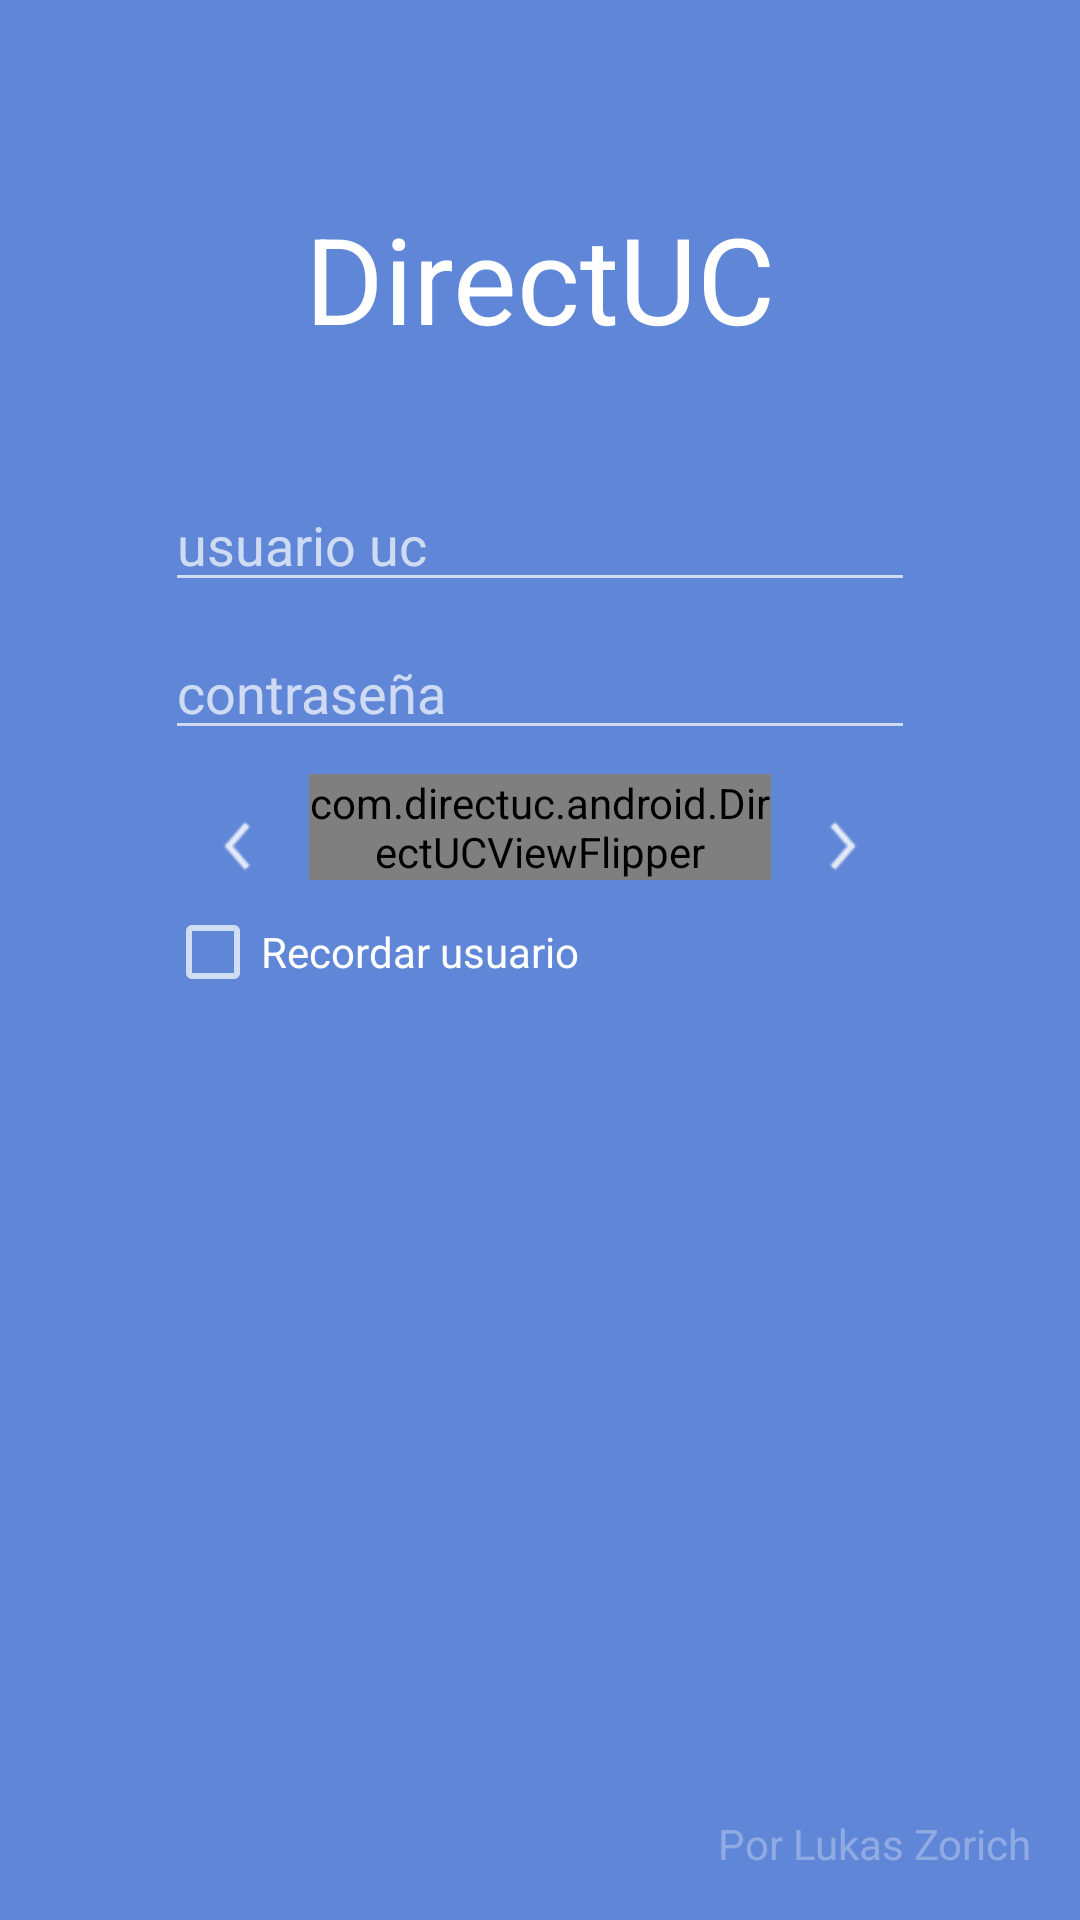

Reconstruct the res/layout file that produces this screen, plus the resources it refers to.
<!-- AndroidManifest.xml: application theme Theme.AppCompat -->
<!-- res/layout/activity_login.xml -->
<RelativeLayout xmlns:android="http://schemas.android.com/apk/res/android"
    xmlns:tools="http://schemas.android.com/tools"
    android:id="@+id/container"
    android:layout_width="match_parent"
    android:layout_height="match_parent"
    android:background="@color/color_fondo"
    android:padding="16dp"
    tools:context="com.directuc.android.com.directuc.android.views.InitActivity"
    tools:ignore="MergeRootFrame" >

    <EditText
        android:id="@+id/editText_loginActivity_usuario_uc"
        android:layout_width="250dp"
        android:layout_height="wrap_content"
        android:hint="usuario uc"
        android:inputType="textPersonName"
        android:layout_centerVertical="true"
        android:layout_centerHorizontal="true"
        android:layout_below="@+id/LoginActivity_textView_title"
        android:layout_marginTop="40dp"/>

    <EditText
        android:id="@+id/editText_loginActivity_passwrod"
        android:layout_width="wrap_content"
        android:layout_height="wrap_content"
        android:layout_alignLeft="@+id/editText_loginActivity_usuario_uc"
        android:layout_alignRight="@+id/editText_loginActivity_usuario_uc"
        android:layout_below="@+id/editText_loginActivity_usuario_uc"
        android:layout_marginTop="8dp"
        android:hint="contraseña"
        android:inputType="textPassword" />

    <TextView
        android:id="@+id/LoginActivity_textView_title"
        android:layout_width="wrap_content"
        android:layout_height="wrap_content"
        android:layout_centerHorizontal="true"
        android:text="DirectUC"
        android:textAppearance="?android:attr/textAppearanceLarge"
        android:textSize="40sp"
        android:textColor="@color/color_blanco"
        android:layout_marginTop="50dp"/>
    
    <CheckBox
        android:id="@+id/checkBox_Recordar"
        android:layout_width="wrap_content"
        android:layout_height="wrap_content"
        android:text="Recordar usuario"
        android:layout_below="@+id/viewFlipper_login"
        android:layout_alignLeft="@+id/imageButton_prev"
        android:layout_alignStart="@+id/viewFlipper_login"
        android:layout_marginTop="@dimen/EspacioEntreElem"/>

    <TextView
        android:id="@+id/textView_loginActivity_author_name"
        android:layout_width="wrap_content"
        android:layout_height="wrap_content"
        android:layout_alignParentBottom="true"
        android:layout_alignParentRight="true"
        android:text="@string/footer"
        android:textAppearance="?android:attr/textAppearanceSmall"
        android:textColor="@color/color_blanco_trans_30" />

    <com.directuc.android.DirectUCViewFlipper
        android:id="@+id/viewFlipper_login"
        android:layout_width="wrap_content"
        android:layout_height="wrap_content"
        android:layout_below="@+id/editText_loginActivity_passwrod"
        android:layout_marginTop="@dimen/EspacioEntreElem"
        android:layout_toRightOf="@+id/imageButton_prev"
        android:layout_toLeftOf="@+id/imageButton_next">

        <include
                android:layout_width="wrap_content"
                android:layout_height="wrap_content"
                layout="@layout/layout_boton_portaluc"/>

        <include
                layout="@layout/layout_boton_webcursos"
                android:layout_width="wrap_content"
                android:layout_height="wrap_content" />


    </com.directuc.android.DirectUCViewFlipper>

    <ImageButton
            android:layout_width="@dimen/Minimo"
            android:layout_height="@dimen/Minimo"
            android:id="@+id/imageButton_prev"
            android:layout_below="@+id/editText_loginActivity_passwrod"
            android:layout_alignLeft="@+id/editText_loginActivity_passwrod"
            android:src="@drawable/ic_navigation_previous_item"
            android:background="@drawable/transparent_button"
            android:layout_alignTop="@+id/viewFlipper_login" />

    <ImageButton
            android:layout_width="@dimen/Minimo"
            android:layout_height="@dimen/Minimo"
            android:id="@+id/imageButton_next"
            android:src="@drawable/ic_navigation_next_item"
            android:layout_alignRight="@+id/editText_loginActivity_passwrod"
            android:layout_below="@+id/editText_loginActivity_passwrod"
            android:background="@drawable/transparent_button"
            android:layout_alignTop="@+id/viewFlipper_login"/>

    <ImageButton
            android:id="@+id/imageButton_Settings"
            android:layout_width="48dp"
            android:layout_height="48dp"
            android:layout_alignParentBottom="true"
            android:layout_alignParentLeft="true"
            android:layout_marginBottom="0dp"
            android:background="@drawable/transparent_button"
            android:padding="12dp"
            android:scaleType="fitCenter"
            android:src="@drawable/ic_action_settings" />

</RelativeLayout>
<!-- res/layout/layout_boton_portaluc.xml (included above) -->
<?xml version="1.0" encoding="utf-8"?>
<LinearLayout xmlns:android="http://schemas.android.com/apk/res/android"
              style="@style/linearlayout_viewflipper">
    <Button

            android:text="@string/boton_portaluc"
            android:id="@+id/button_portaluc"
            style="@style/boton_login_servicio"/>

</LinearLayout>
<!-- res/layout/layout_boton_webcursos.xml (included above) -->
<?xml version="1.0" encoding="utf-8"?>
<LinearLayout xmlns:android="http://schemas.android.com/apk/res/android"
              style="@style/linearlayout_viewflipper">

    <Button
            android:text="@string/boton_webcursos"
            android:id="@+id/button_webcursos"
            style="@style/boton_login_servicio"/>

</LinearLayout>
<!-- resources referenced by this layout -->
<resources>
  <color name="color_blanco">#ffffff</color>
  <color name="color_blanco_trans_30">#4dffffff</color>
  <color name="color_fondo">#6086d8</color>
  <dimen name="EspacioEntreElem">8dp</dimen>
  <dimen name="Minimo">48dp</dimen>
  <!-- drawable ic_navigation_next_item: png bitmap (drawable-hdpi, 778 bytes) -->
  <!-- drawable ic_navigation_previous_item: png bitmap (drawable-hdpi, 740 bytes) -->
  <!-- drawable transparent_button (drawable) -->
  <?xml version="1.0" encoding="utf-8"?>
  <selector xmlns:android="http://schemas.android.com/apk/res/android" >
      <item android:state_focused="true" android:state_pressed="true"
            android:drawable="@drawable/btn_default_pressed_holo" />
      <item android:state_focused="false" android:state_pressed="true"
            android:drawable="@drawable/btn_default_pressed_holo" />
      <item android:drawable="@android:color/transparent" />
  
  </selector>
  <string name="boton_portaluc">Portal UC</string>
  <string name="boton_webcursos"> Webcursos</string>
  <string name="footer">Por Lukas Zorich</string>
  <style name="boton_login_servicio">
          <item name="android:layout_width">180dp</item>
          <item name="android:layout_height">@dimen/Minimo</item>
          <item name="android:background">@drawable/button_blue</item>
          <item name="android:textColor">@color/color_blanco</item>
      </style>
  <style name="linearlayout_viewflipper">
          <item name="android:orientation">horizontal</item>
          <item name="android:layout_width">wrap_content</item>
          <item name="android:layout_height">match_parent</item>
          <item name="android:gravity">center</item>
      </style>
  <!-- drawable button_blue (drawable) -->
  <?xml version="1.0" encoding="utf-8"?>
  <selector xmlns:android="http://schemas.android.com/apk/res/android" >
      <item android:state_focused="true" android:state_pressed="true"
            android:drawable="@drawable/btn_default_pressed_holo" />
      <item android:state_focused="false" android:state_pressed="true"
            android:drawable="@drawable/btn_default_pressed_holo" />
      <item android:drawable="@color/color_azul_oscuro" />
  
  </selector>
  <color name="color_azul_oscuro">#4a6ab3</color>
</resources>
